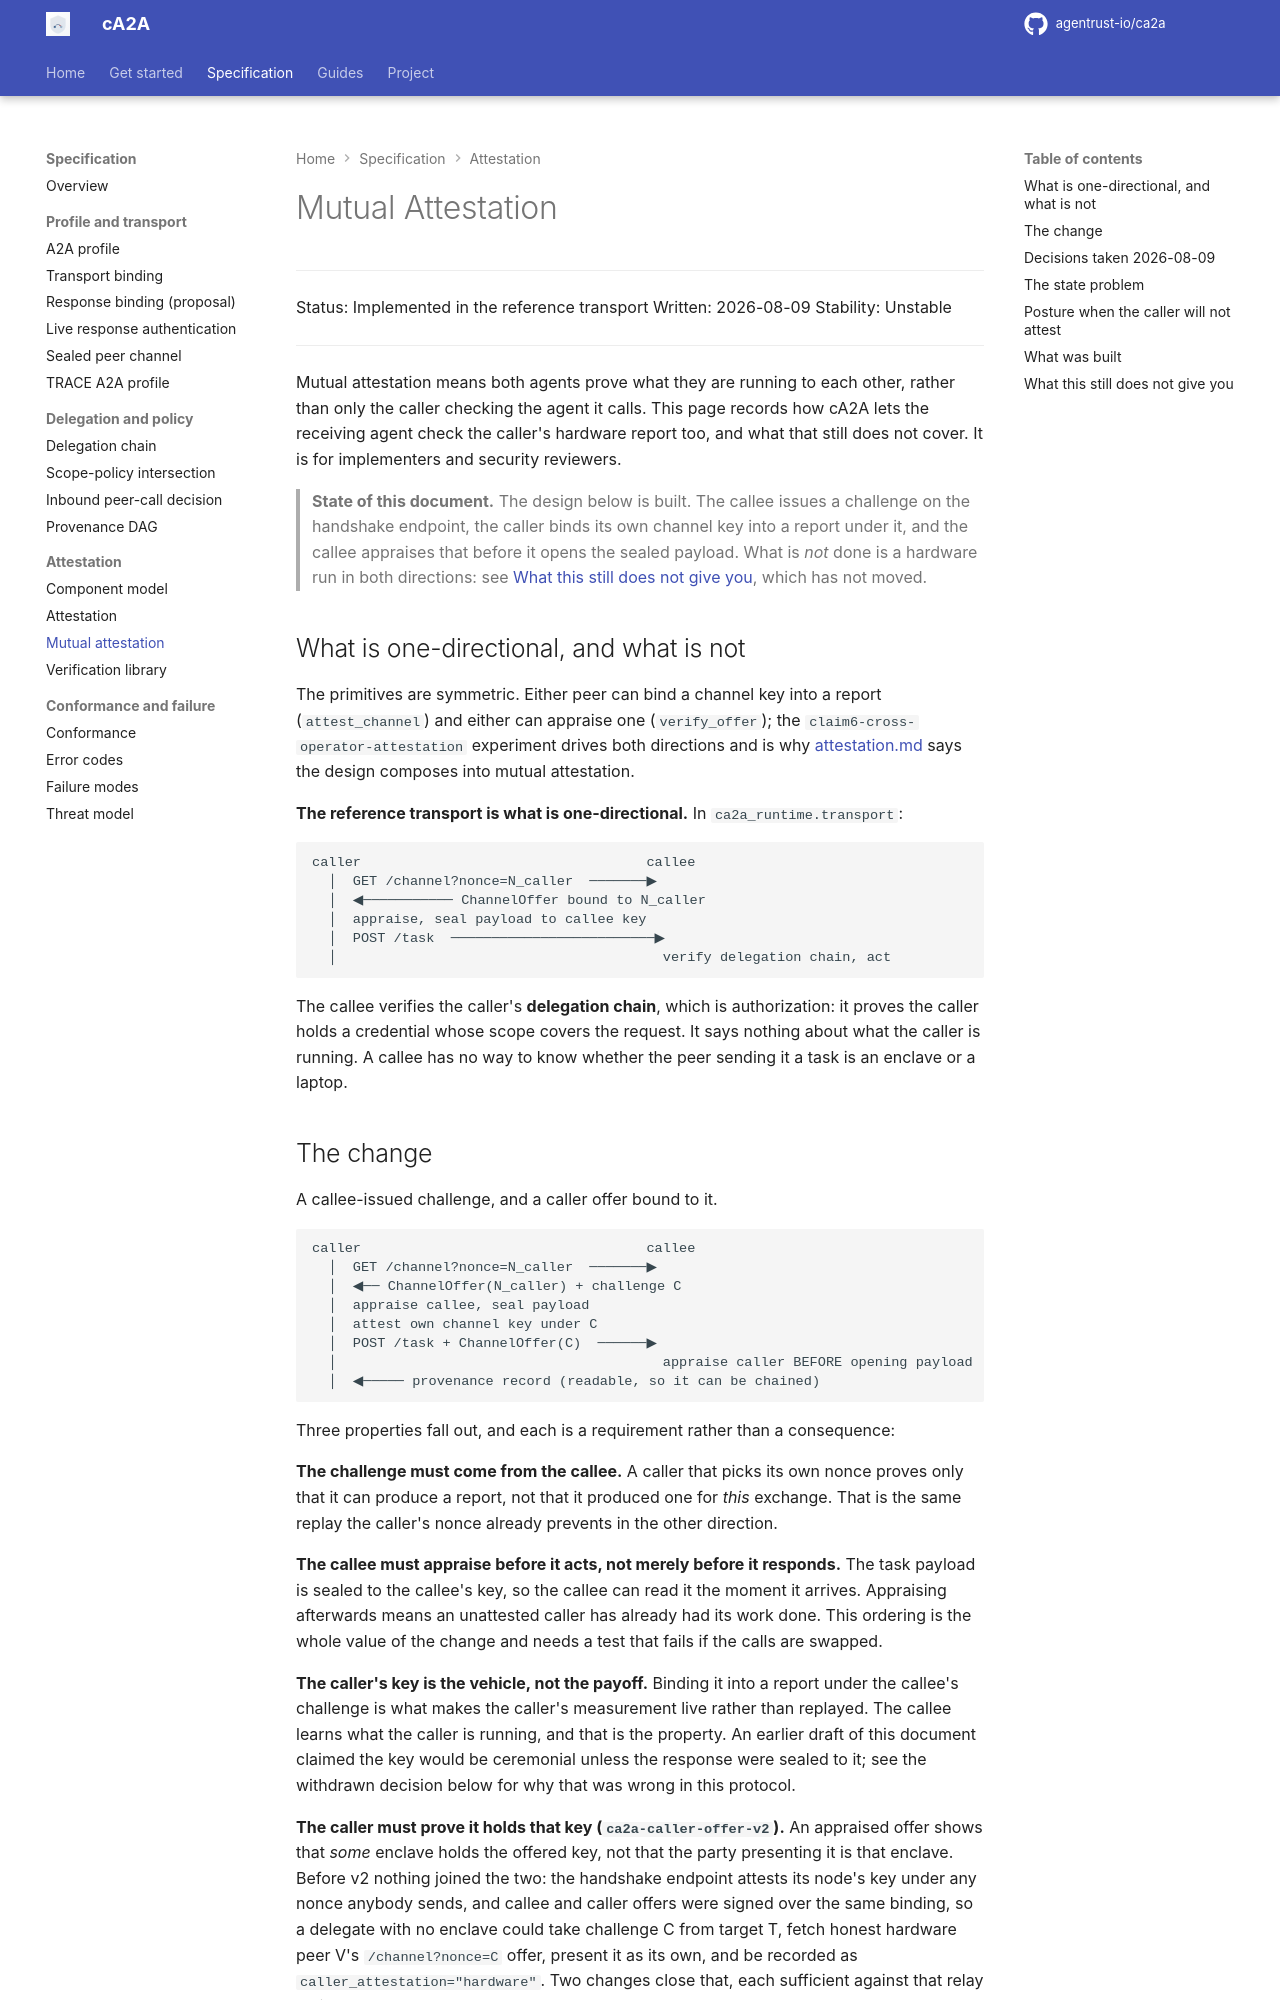

repository: rajnisht7/ca2a · page: docs/spec/mutual-attestation/index.html · generator: mkdocs

# Mutual Attestation

---
Status: Implemented in the reference transport
Written: 2026-08-09
Stability: Unstable
---

Mutual attestation means both agents prove what they are running to each other, rather than only the caller checking the agent it calls. This page records how cA2A lets the receiving agent check the caller's hardware report too, and what that still does not cover. It is for implementers and security reviewers.

> **State of this document.** The design below is built. The callee issues a
> challenge on the handshake endpoint, the caller binds its own channel key into a
> report under it, and the callee appraises that before it opens the sealed
> payload. What is *not* done is a hardware run in both directions: see
> [What this still does not give you](#what-this-still-does-not-give-you), which
> has not moved.

## What is one-directional, and what is not

The primitives are symmetric. Either peer can bind a channel key into a report
(`attest_channel`) and either can appraise one (`verify_offer`); the
`claim6-cross-operator-attestation` experiment drives both directions and is why
[attestation.md](attestation.md) says the design composes into mutual attestation.

**The reference transport is what is one-directional.** In `ca2a_runtime.transport`:

```
caller                                   callee
  │  GET /channel?nonce=N_caller  ───────▶
  │  ◀─────────── ChannelOffer bound to N_caller
  │  appraise, seal payload to callee key
  │  POST /task  ─────────────────────────▶
  │                                        verify delegation chain, act
```

The callee verifies the caller's **delegation chain**, which is authorization: it
proves the caller holds a credential whose scope covers the request. It says
nothing about what the caller is running. A callee has no way to know whether the
peer sending it a task is an enclave or a laptop.
